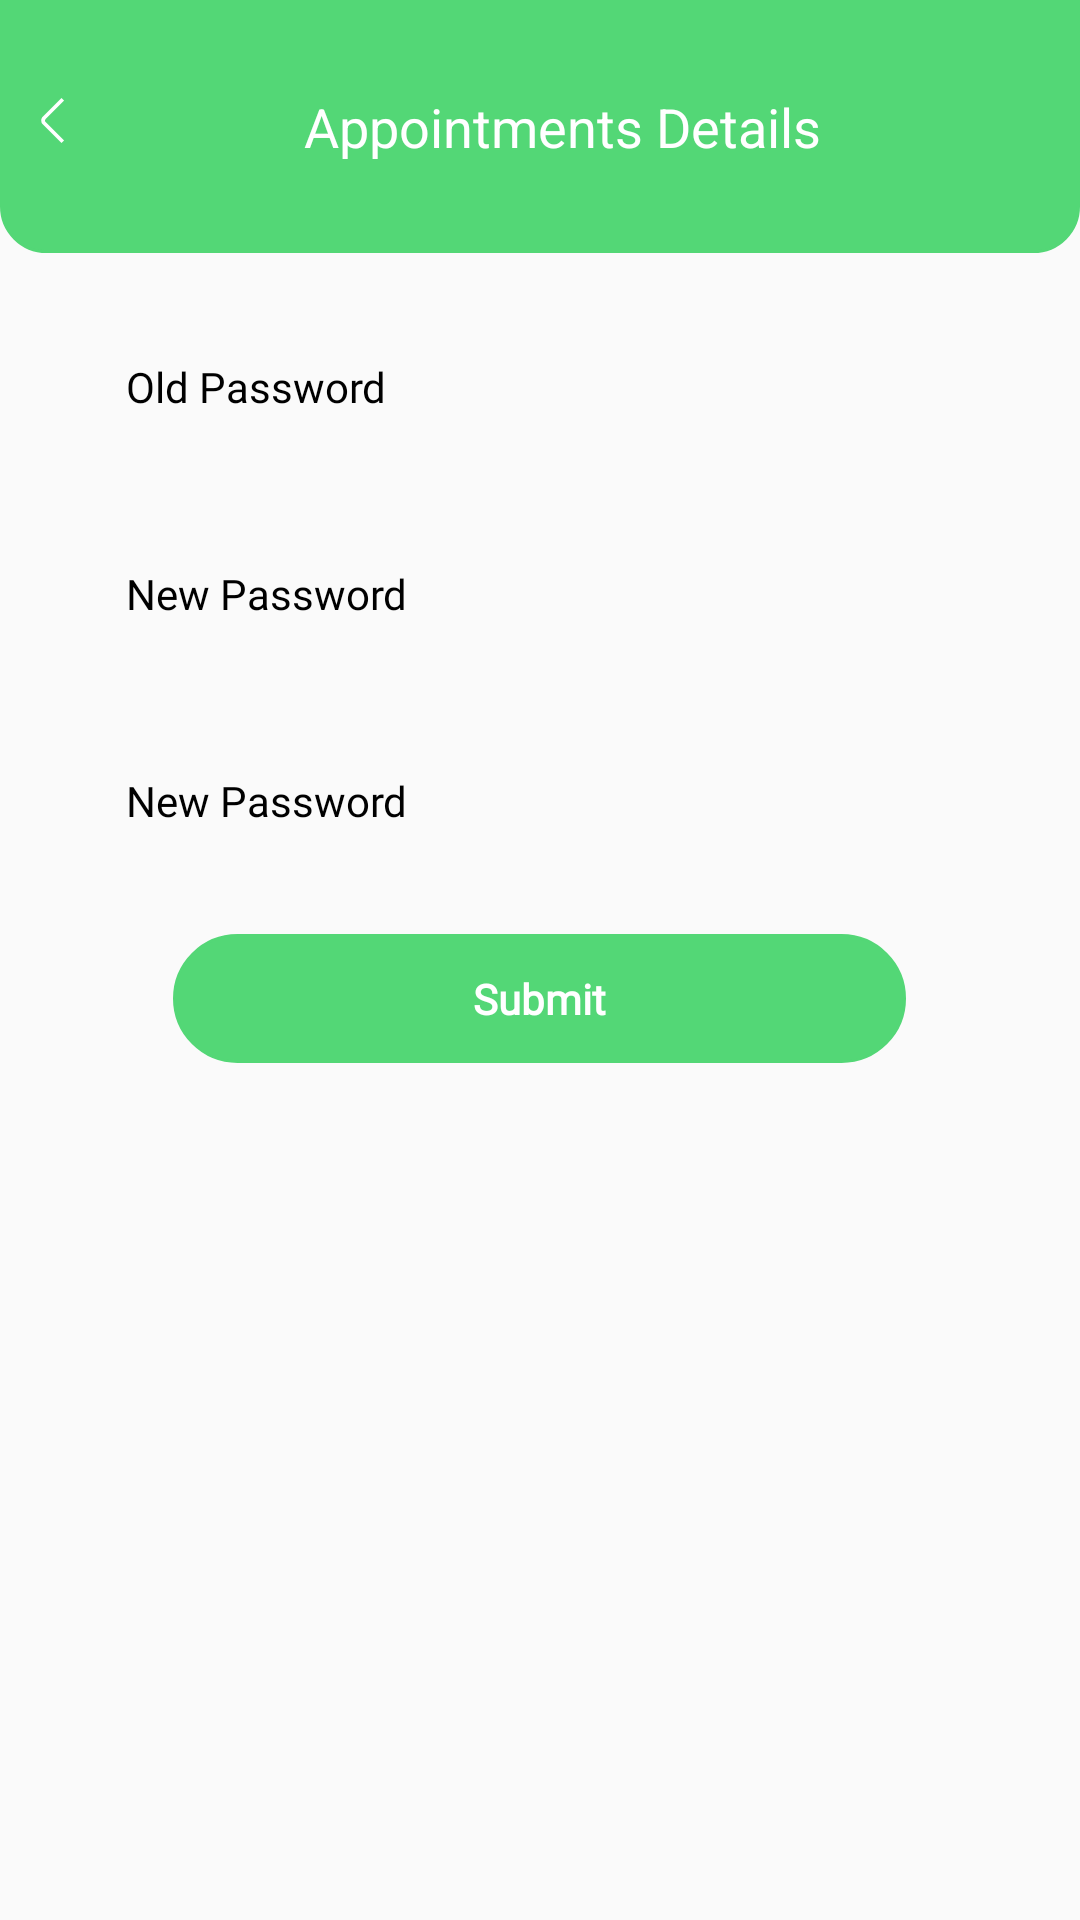

Layout XML and referenced resources for this Android screen:
<!-- AndroidManifest.xml: application theme Theme.AppCompat.Light.NoActionBar -->
<!-- res/layout/change_password.xml -->
<?xml version="1.0" encoding="utf-8"?>
<LinearLayout
    xmlns:android="http://schemas.android.com/apk/res/android"
    xmlns:app="http://schemas.android.com/apk/res-auto"
    xmlns:tools="http://schemas.android.com/tools"
    android:layout_width="match_parent"
    android:layout_height="match_parent"
    android:orientation="vertical"
    tools:context=".ChangePassword">

    <LinearLayout
        android:layout_width="match_parent"
        android:layout_height="wrap_content"
        android:orientation="horizontal"
        android:background="@drawable/include_desig_border"
        android:paddingHorizontal="10dp"
        android:paddingVertical="30dp">
        <ImageView
            android:id="@+id/Ima_backed"
            android:layout_width="15dp"
            android:padding="0dp"
            android:layout_height="20dp"
            app:tint="@color/white"
            android:src="@drawable/back_ic"/>
        <TextView
            android:id="@+id/textHeaders"
            android:layout_width="match_parent"
            android:layout_height="wrap_content"
            android:text="Appointments Details"
            android:textSize="18dp"
            android:textAlignment="center"
            android:textColor="@color/white"
            android:layout_centerVertical="true"/>
    </LinearLayout>

    <TextView
        android:layout_width="match_parent"
        android:layout_height="wrap_content"
        android:paddingVertical="15dp"
        android:paddingHorizontal="26dp"
        android:textSize="14dp"
        android:elevation="3dp"
        android:textColor="#000000"
        android:fontFamily="@font/roboto_regular"
        android:layout_marginHorizontal="16dp"
        android:background="@drawable/password_bg"
        android:layout_marginTop="20dp"
        android:text="Old Password"/>


    <TextView
        android:layout_width="match_parent"
        android:layout_height="wrap_content"
        android:paddingVertical="15dp"
        android:paddingHorizontal="26dp"
        android:textSize="14dp"
        android:elevation="3dp"
        android:textColor="#000000"
        android:fontFamily="@font/roboto_regular"
        android:layout_marginHorizontal="16dp"
        android:background="@drawable/password_bg"
        android:layout_marginTop="20dp"
        android:text="New Password"/>


    <TextView
        android:layout_width="match_parent"
        android:layout_height="wrap_content"
        android:paddingVertical="15dp"
        android:paddingHorizontal="26dp"
        android:textSize="14dp"
        android:elevation="3dp"
        android:textColor="#000000"
        android:fontFamily="@font/roboto_regular"
        android:layout_marginHorizontal="16dp"
        android:background="@drawable/password_bg"
        android:layout_marginTop="20dp"
        android:text="New Password"/>


    <TextView
        android:layout_width="wrap_content"
        android:layout_height="wrap_content"
        android:layout_marginTop="20dp"
        android:textSize="14dp"
        android:paddingVertical="12dp"
        android:textColor="@color/white"
        android:layout_gravity="center"
        android:paddingHorizontal="100dp"
        android:textStyle="bold"
        android:fontFamily="@font/roboto_bold"
        android:background="@drawable/edit2_border"
        android:text="Submit"/>


</LinearLayout>
<!-- resources referenced by this layout -->
<resources>
  <color name="white">#FFFFFFFF</color>
  <!-- drawable back_ic: png bitmap (drawable, 290 bytes) -->
  <!-- drawable edit2_border (drawable) -->
  <?xml version="1.0" encoding="utf-8"?>
  <shape xmlns:android="http://schemas.android.com/apk/res/android">
      <stroke android:color="#53d776" android:width="1dp"/>
      <solid android:color="#53d776"/>
      <corners android:radius="40dp"/>
  </shape>
  <!-- drawable include_desig_border (drawable) -->
  <?xml version="1.0" encoding="utf-8"?>
  <shape xmlns:android="http://schemas.android.com/apk/res/android">
  
      <stroke android:color="@color/parisGreen" android:width="1dp"/>
      <solid android:color="@color/parisGreen"/>
      <corners android:bottomLeftRadius="15dp" android:bottomRightRadius="15dp"/>
  
  </shape>
  <color name="parisGreen">#53D776</color>
</resources>
